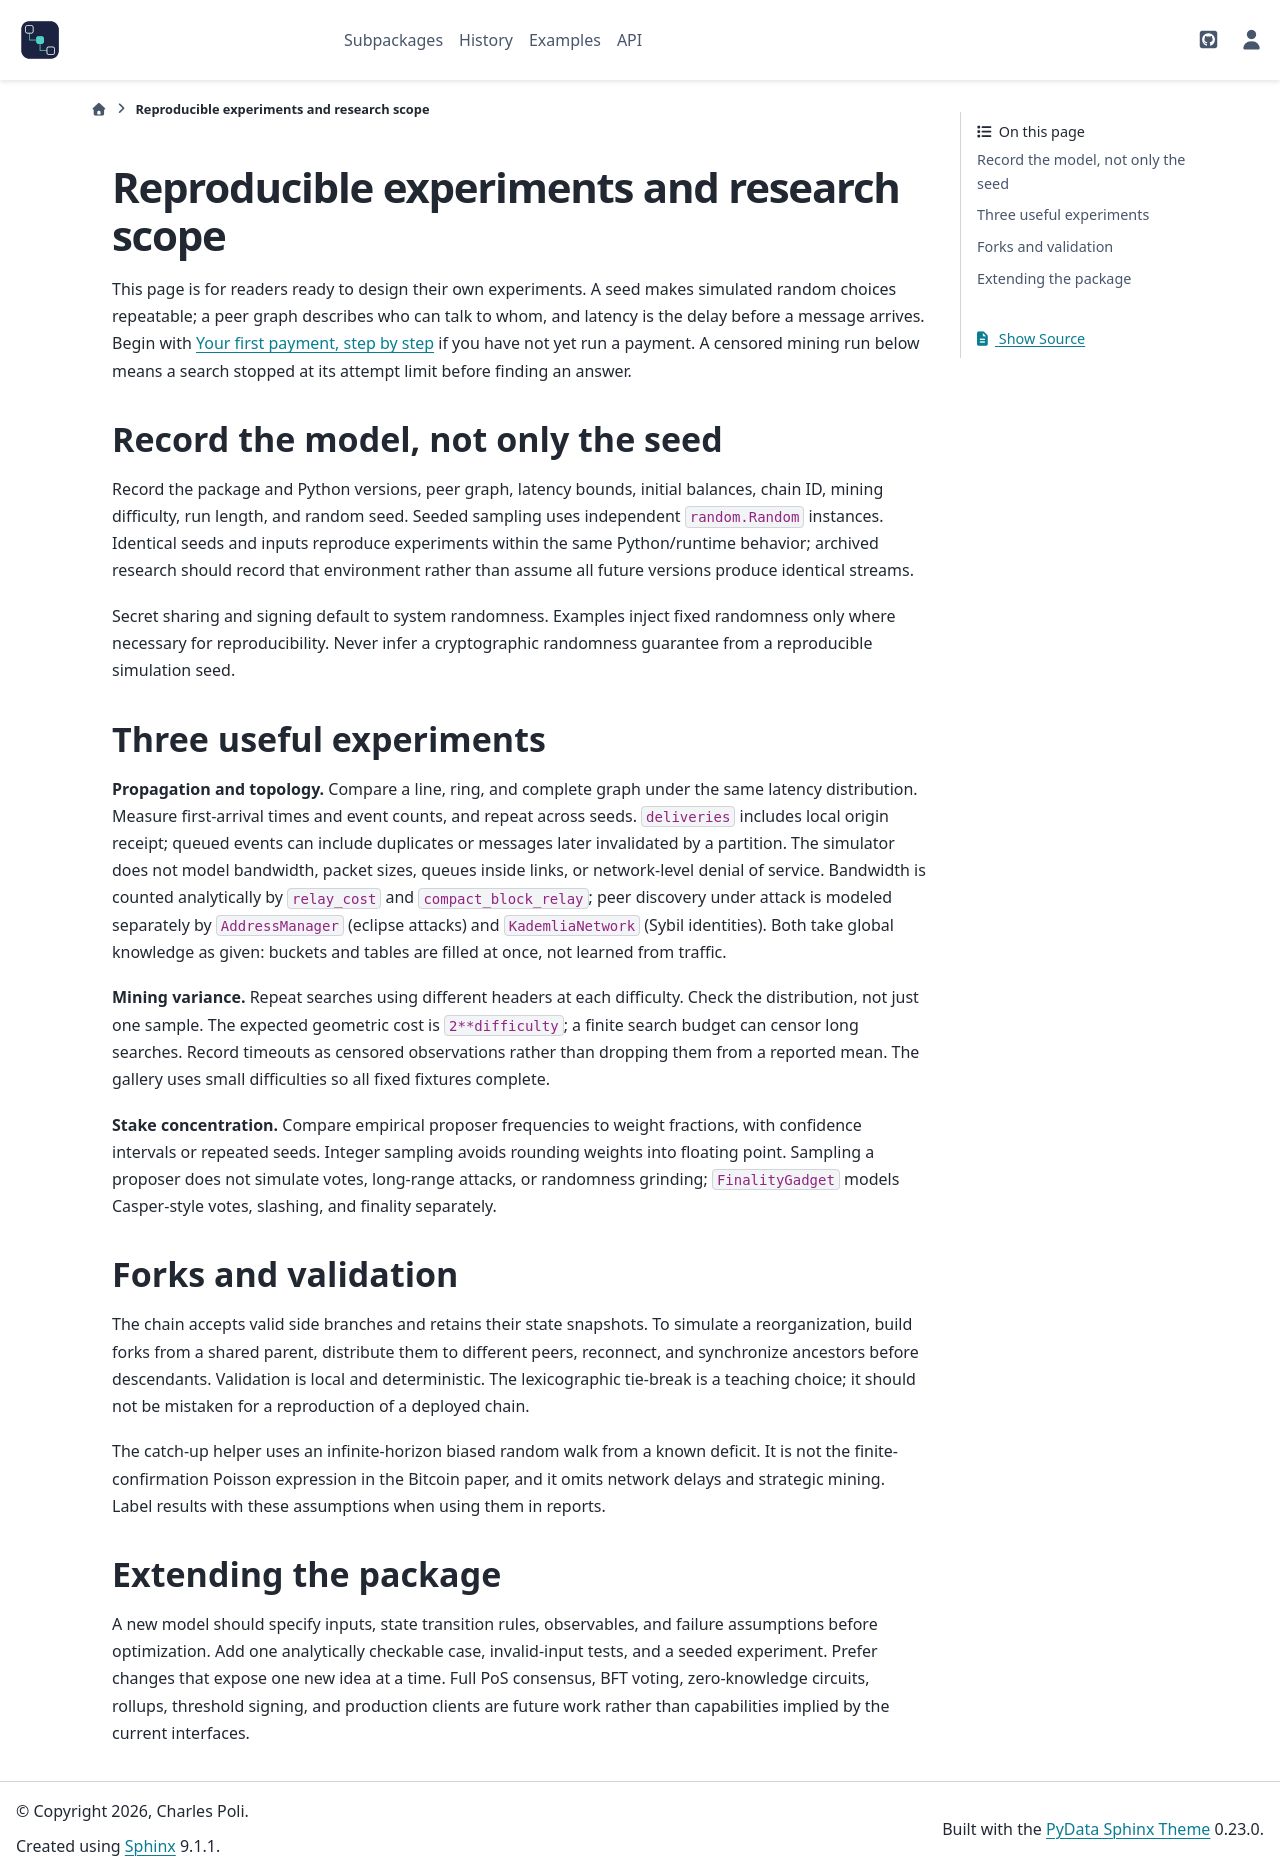

repository: cpoli/blockchainkit · page: simulation.html · generator: sphinx

:orphan:

Reproducible experiments and research scope
===========================================

This page is for readers ready to design their own experiments. A seed makes simulated
random choices repeatable; a peer graph describes who can talk to whom, and latency is
the delay before a message arrives. Begin with :doc:`/quickstart` if you have not yet run
a payment. A censored mining run below means a search stopped at its attempt limit
before finding an answer.

Record the model, not only the seed
-----------------------------------

Record the package and Python versions, peer graph, latency bounds, initial
balances, chain ID, mining difficulty, run length, and random seed. Seeded
sampling uses independent ``random.Random`` instances. Identical seeds and
inputs reproduce experiments within the same Python/runtime behavior; archived
research should record that environment rather than assume all future versions
produce identical streams.

Secret sharing and signing default to system randomness. Examples inject
fixed randomness only where necessary for reproducibility. Never infer a
cryptographic randomness guarantee from a reproducible simulation seed.

Three useful experiments
------------------------

**Propagation and topology.** Compare a line, ring, and complete graph under
the same latency distribution. Measure first-arrival times and event counts,
and repeat across seeds. ``deliveries`` includes local origin receipt; queued
events can include duplicates or messages later invalidated by a partition.
The simulator does not model bandwidth, packet sizes, queues inside links,
or network-level denial of service. Bandwidth is counted analytically by
``relay_cost`` and ``compact_block_relay``; peer discovery under attack is
modeled separately by ``AddressManager`` (eclipse attacks) and
``KademliaNetwork`` (Sybil identities). Both take global knowledge as given:
buckets and tables are filled at once, not learned from traffic.

**Mining variance.** Repeat searches using different headers at each difficulty.
Check the distribution, not just one sample. The expected geometric cost is
``2**difficulty``; a finite search budget can censor long searches. Record
timeouts as censored observations rather than dropping them from a reported
mean. The gallery uses small difficulties so all fixed fixtures complete.

**Stake concentration.** Compare empirical proposer frequencies to weight
fractions, with confidence intervals or repeated seeds. Integer sampling avoids
rounding weights into floating point. Sampling a proposer does not simulate
votes, long-range attacks, or randomness grinding; ``FinalityGadget`` models
Casper-style votes, slashing, and finality separately.

Forks and validation
--------------------

The chain accepts valid side branches and retains their state snapshots.
To simulate a reorganization, build forks from a shared parent, distribute
them to different peers, reconnect, and synchronize ancestors before descendants.
Validation is local and deterministic. The lexicographic tie-break is a teaching
choice; it should not be mistaken for a reproduction of a deployed chain.

The catch-up helper uses an infinite-horizon biased random walk from a known
deficit. It is not the finite-confirmation Poisson expression in the Bitcoin
paper, and it omits network delays and strategic mining. Label results with
these assumptions when using them in reports.

Extending the package
---------------------

A new model should specify inputs, state transition rules, observables, and
failure assumptions before optimization. Add one analytically checkable case,
invalid-input tests, and a seeded experiment. Prefer changes that expose one
new idea at a time. Full PoS consensus, BFT voting, zero-knowledge circuits,
rollups, threshold signing, and production clients are future work rather than
capabilities implied by the current interfaces.
